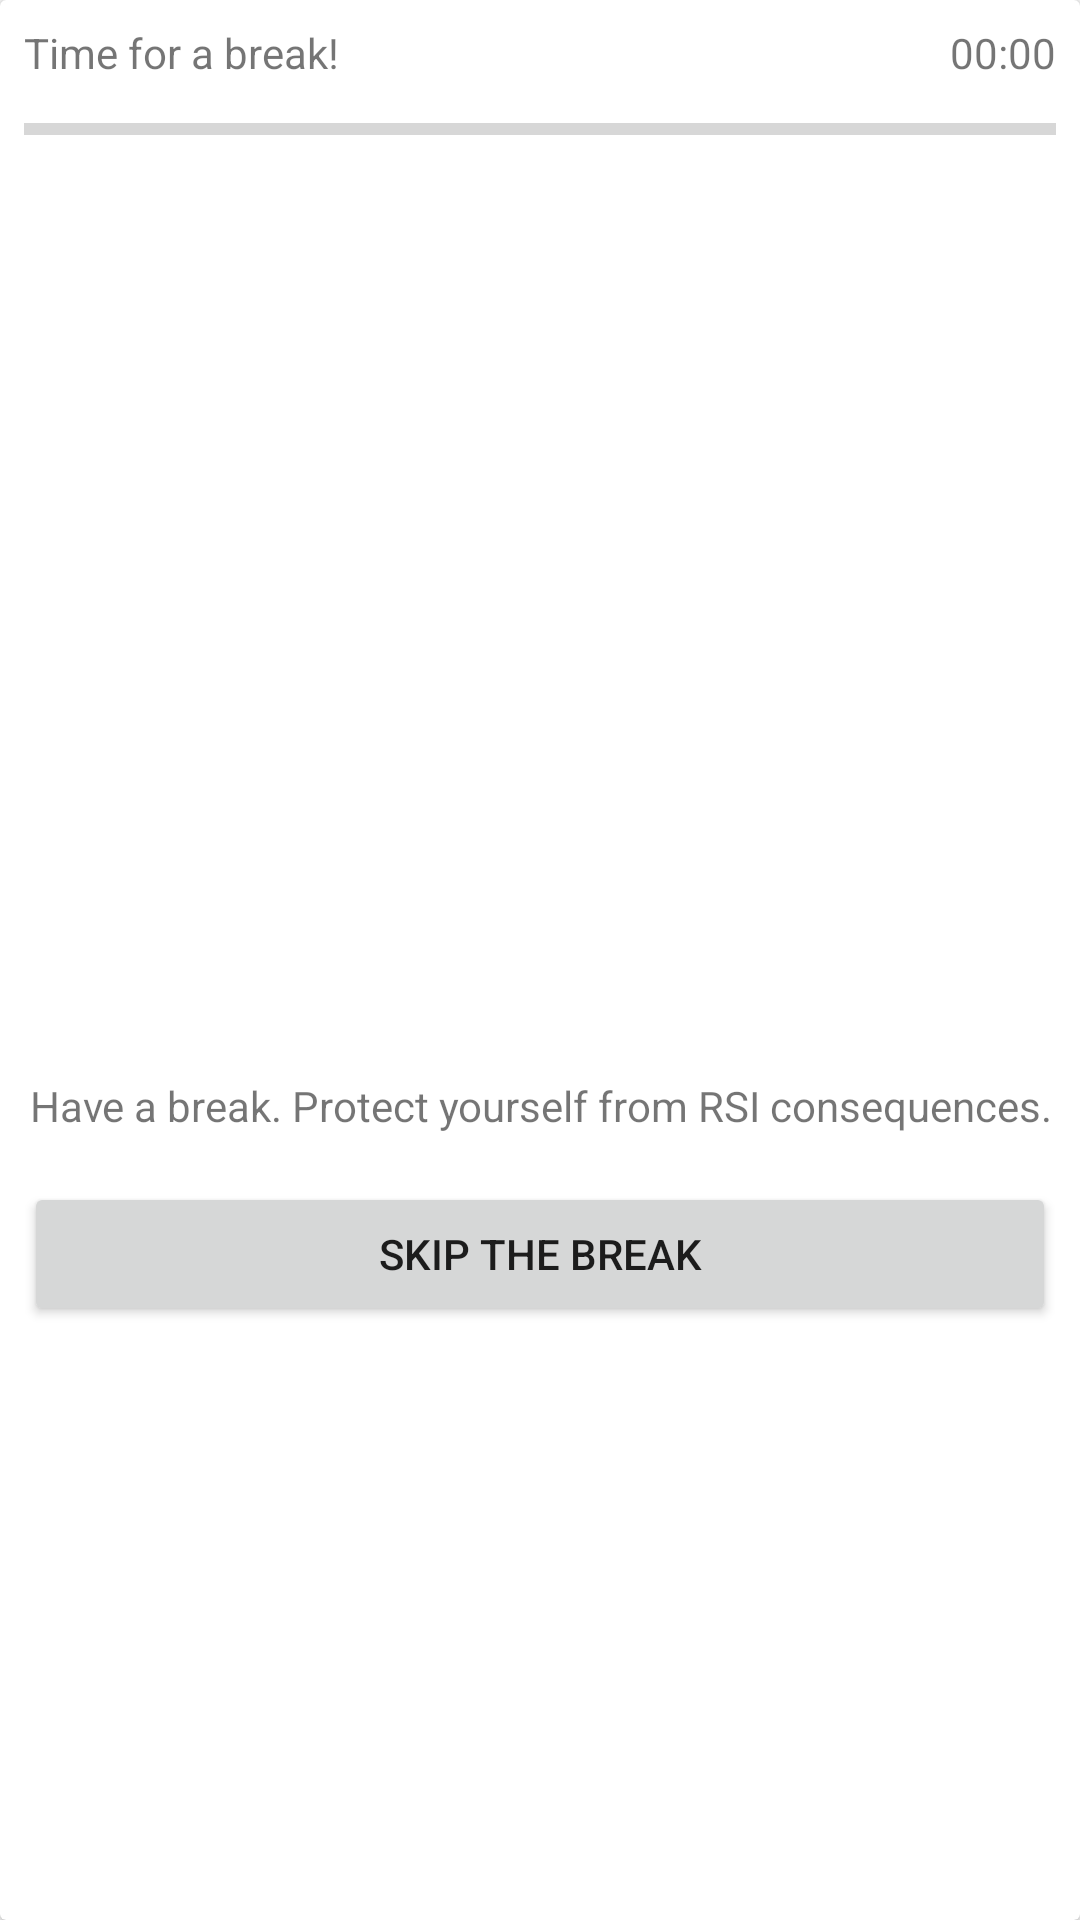

Android layout source for this screen:
<!-- AndroidManifest.xml: application theme AppTheme -->
<!-- res/layout/rsi_break_window.xml -->
<?xml version="1.0" encoding="utf-8"?>
<android.support.v7.widget.CardView xmlns:android="http://schemas.android.com/apk/res/android"
    xmlns:app="http://schemas.android.com/apk/res-auto"
    xmlns:tools="http://schemas.android.com/tools"
    android:layout_width="match_parent"
    android:layout_height="match_parent"
    android:layout_margin="8dp"
    android:orientation="vertical">

    <LinearLayout
        android:layout_width="match_parent"
        android:layout_height="wrap_content"
        android:orientation="vertical">

        <LinearLayout
            android:layout_width="match_parent"
            android:layout_height="wrap_content"
            android:layout_margin="8dp"
            android:orientation="horizontal">

            <TextView
                android:id="@+id/textView"
                android:layout_width="wrap_content"
                android:layout_height="wrap_content"
                android:layout_weight="2"
                android:text="Time for a break!"
                app:layout_constraintBottom_toTopOf="@+id/rsiWindowTitle"
                app:layout_constraintEnd_toEndOf="parent"
                app:layout_constraintTop_toTopOf="parent"
                app:layout_constraintVertical_bias="0.0" />

            <TextView
                android:id="@+id/windowCountdownTextView"
                android:layout_width="wrap_content"
                android:layout_height="wrap_content"
                android:layout_weight="4"
                android:gravity="end"
                android:text="00:00"
                app:layout_constraintBottom_toTopOf="@+id/rsiWindowTitle"
                app:layout_constraintEnd_toEndOf="parent"
                app:layout_constraintHorizontal_bias="0.0"
                app:layout_constraintStart_toEndOf="@+id/textView"
                app:layout_constraintTop_toTopOf="parent"
                app:layout_constraintVertical_bias="0.0" />

        </LinearLayout>

        <ProgressBar
            android:id="@+id/progressBar"
            style="?android:attr/progressBarStyleHorizontal"
            android:layout_width="match_parent"
            android:layout_height="wrap_content"
            android:layout_marginLeft="8dp"
            android:layout_marginRight="8dp" />

        <ImageView
            android:id="@+id/rsiWindowImageView"
            android:layout_width="match_parent"
            android:layout_height="300dp"
            android:layout_below="@+id/rsiWindowTitle"
            android:padding="8dp"
            android:src="#FFFFFF"
            app:layout_constraintTop_toBottomOf="@+id/rsiWindowTitle"
            tools:layout_editor_absoluteX="0dp" />

        <TextView
            android:id="@+id/rsiWindowTitle"
            android:layout_width="match_parent"
            android:layout_height="wrap_content"
            android:layout_alignParentStart="true"
            android:layout_alignParentTop="true"
            android:padding="8dp"
            android:text="@string/window_message"
            android:textAlignment="center"
            android:textAppearance="@android:style/TextAppearance.Material.Small"
            app:layout_constraintEnd_toEndOf="parent"
            app:layout_constraintStart_toStartOf="parent"
            tools:layout_editor_absoluteY="43dp" />

        <Button
            android:id="@+id/rsiWindowButton"
            android:layout_width="match_parent"
            android:layout_height="wrap_content"
            android:layout_alignParentStart="true"
            android:layout_below="@+id/rsiWindowImageView"
            android:layout_margin="8dp"
            android:text="@string/skip_the_break"
            app:layout_constraintBottom_toBottomOf="parent"
            app:layout_constraintEnd_toEndOf="parent"
            app:layout_constraintStart_toStartOf="parent" />

    </LinearLayout>

</android.support.v7.widget.CardView>
<!-- resources referenced by this layout -->
<resources>
  <string name="skip_the_break">Skip the break</string>
  <string name="window_message">Have a break. Protect yourself from RSI consequences.</string>
  <style name="AppTheme" parent="Theme.AppCompat.Light.DarkActionBar">
          
          <item name="colorPrimary">@color/colorPrimary</item>
          <item name="colorPrimaryDark">@color/colorPrimaryDark</item>
          <item name="colorAccent">@color/colorAccent</item>
      </style>
  <color name="colorPrimary">#673AB7</color>
  <color name="colorPrimaryDark">#512DA8</color>
  <color name="colorAccent">#E040FB</color>
</resources>
